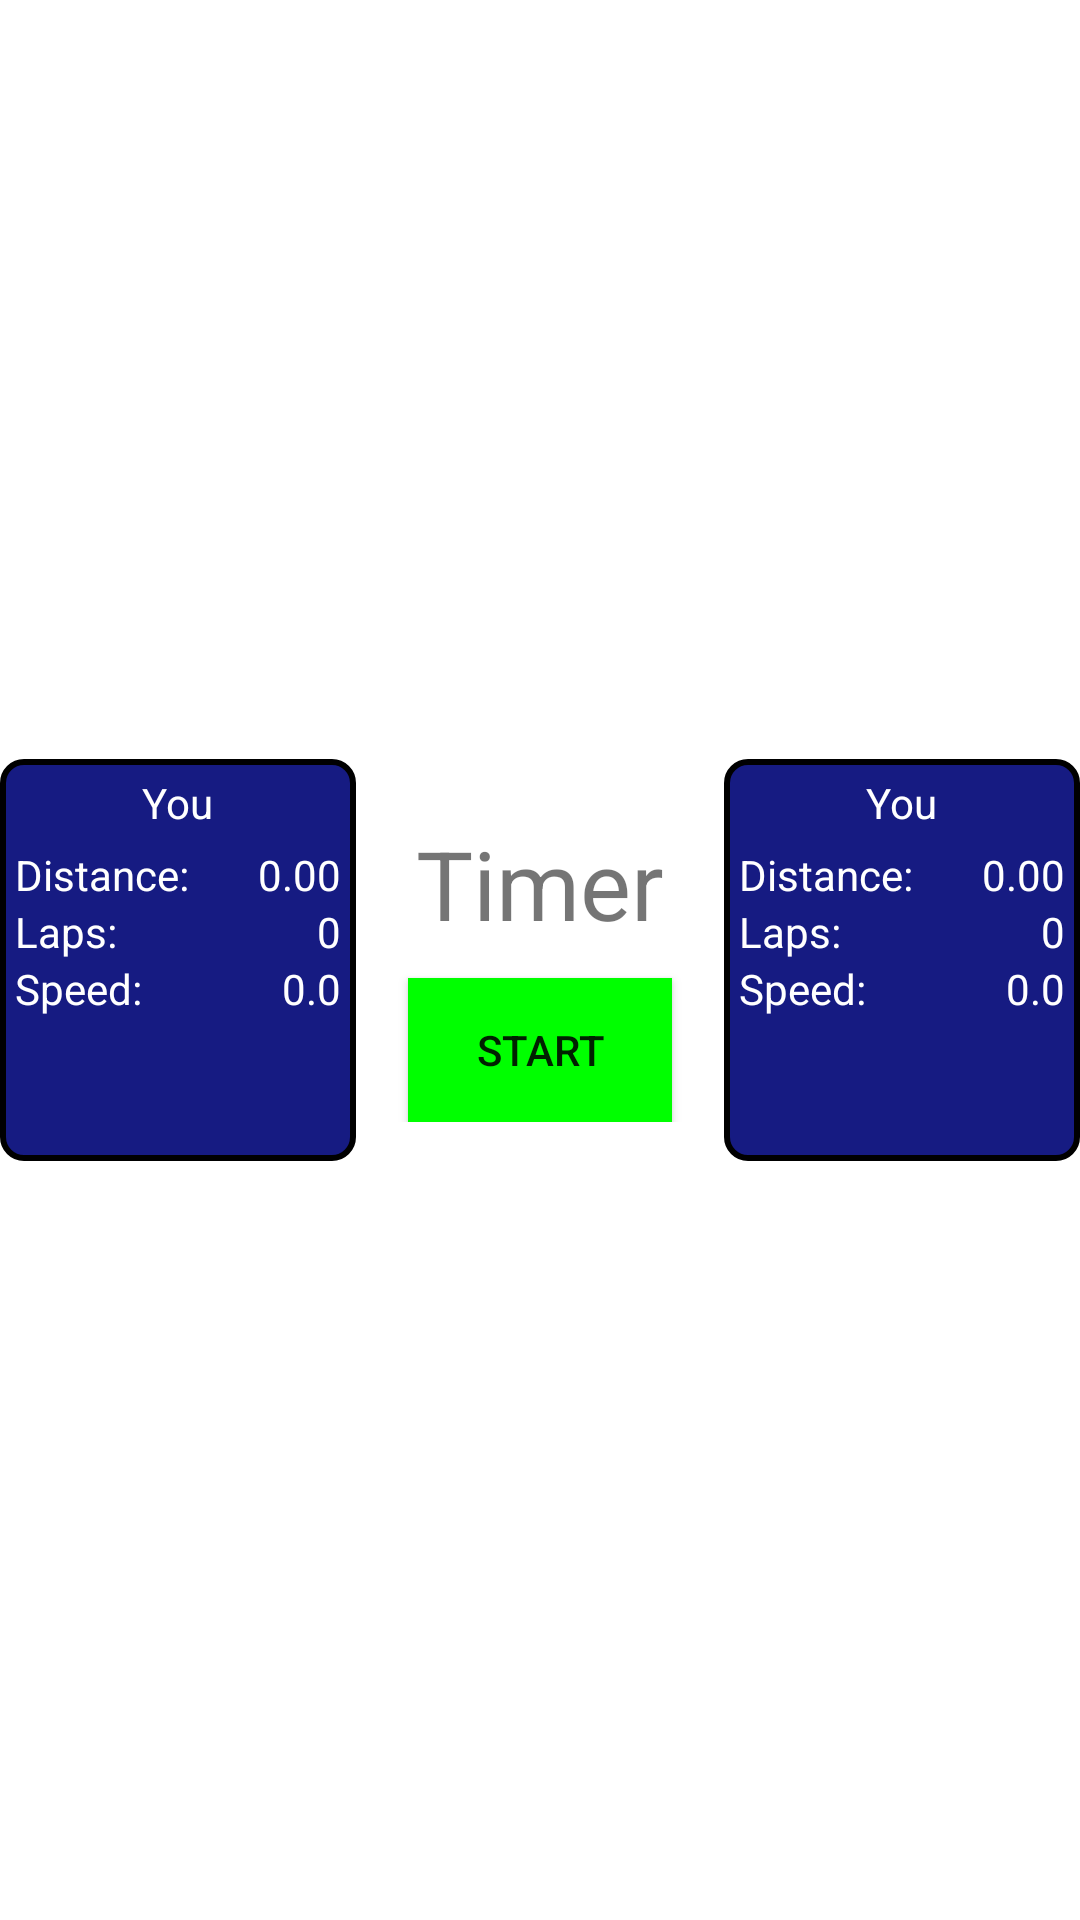

Android layout source for this screen:
<!-- AndroidManifest.xml: application theme Theme.CatchApp3 -->
<!-- res/layout/activity_running.xml -->
<?xml version="1.0" encoding="utf-8"?>
<RelativeLayout xmlns:android="http://schemas.android.com/apk/res/android"
    xmlns:app="http://schemas.android.com/apk/res-auto"
    xmlns:tools="http://schemas.android.com/tools"
    android:layout_width="match_parent"
    android:layout_height="match_parent"
    tools:context=".RunningActivity"
    android:background="@android:color/white"
    >


    <ImageView
        android:id="@+id/imageView"
        android:layout_width="match_parent"
        android:layout_height="wrap_content"
        android:layout_centerInParent="true"
        app:srcCompat="@drawable/runningfieldlong"/>

    <ImageView
        android:id="@+id/runnerPlayer"
        android:layout_width="50dp"
        android:layout_height="50dp"
        android:layout_centerInParent="true"
        android:translationX="220dp"
        android:translationY="130dp"
        android:scaleX="1"
        app:srcCompat="@drawable/running_silhouette_transparent_images" />
    <ImageView
        android:id="@+id/runnerGhost"
        android:layout_width="50dp"
        android:layout_height="50dp"
        android:layout_centerInParent="true"
        android:translationX="220dp"
        android:translationY="130dp"
        android:scaleX="1"
        app:srcCompat="@drawable/running_silhouette_transparent_images" />

    <LinearLayout
        android:id="@+id/linlayout"
        android:layout_width="wrap_content"
        android:layout_height="wrap_content"
        android:layout_centerInParent="true">

        <include
            android:id="@+id/userDisp"
            layout="@layout/running_mini_display"
            android:layout_width="150dp"
            android:layout_height="wrap_content"
            android:layout_weight="1"
            />

        <LinearLayout
            android:layout_width="wrap_content"
            android:layout_height="wrap_content"
            android:layout_centerInParent="true"
            android:orientation="vertical"
            android:padding="10dp">

        <TextView
            android:id="@+id/timer"
            android:layout_width="wrap_content"
            android:layout_height="wrap_content"
            android:layout_gravity="center_horizontal"
            android:text="Timer"
            android:textSize="32dp"
            android:padding="10dp"/>

            <Button
            android:id="@+id/button"
            android:layout_width="wrap_content"
            android:layout_height="wrap_content"
            android:layout_gravity="center_horizontal"
            android:text="Start"
            android:background="#FF00FF00"/>

        </LinearLayout>

        <include
            android:id="@+id/ghostDisp"
            layout="@layout/running_mini_display"
            android:layout_width="150dp"
            android:layout_height="wrap_content"
            android:layout_weight="1" />

    </LinearLayout>

    <Button
        android:id="@+id/finish"
        android:layout_width="wrap_content"
        android:layout_height="wrap_content"
        android:layout_below="@+id/linlayout"
        android:layout_centerHorizontal="true"
        android:text="FINISH"
        android:visibility="invisible" />




</RelativeLayout>
<!-- res/layout/running_mini_display.xml (included above) -->
<?xml version="1.0" encoding="utf-8"?>
<LinearLayout xmlns:android="http://schemas.android.com/apk/res/android"
    android:layout_width="150dp"
    android:layout_height="wrap_content"
    xmlns:app="http://schemas.android.com/apk/res-auto"
    android:orientation="vertical"

    android:background="@drawable/bg_rounded2">

    <TextView
        android:id="@+id/UserLabel"
        android:layout_width="wrap_content"
        android:layout_height="wrap_content"
        android:text="You"
        android:textColor="@color/white"
        android:layout_gravity="center_horizontal"
        android:layout_weight="1"
        android:paddingVertical="5dp"/>

    <LinearLayout
        android:layout_width="match_parent"
        android:layout_height="match_parent"
        android:orientation="horizontal">

        <TextView
            android:id="@+id/DistanceLabel"
            android:layout_width="wrap_content"
            android:layout_height="wrap_content"
            android:textColor="@color/white"
            android:text="Distance:"
            android:gravity="start"
            android:paddingHorizontal="5dp"
            android:layout_weight="1"/>

        <TextView
            android:id="@+id/DistanceValue"
            android:layout_width="wrap_content"
            android:layout_height="wrap_content"
            android:layout_gravity="end"
            android:gravity="end"
            android:text="0.00"
            android:textColor="@color/white"
            android:paddingHorizontal="5dp"
            app:layout_constraintRight_toRightOf="parent"
            android:layout_weight="1"/>

    </LinearLayout>

    <LinearLayout
        android:layout_width="match_parent"
        android:layout_height="match_parent"
        android:orientation="horizontal">

        <TextView
            android:id="@+id/LapsLabel"
            android:layout_width="wrap_content"
            android:layout_height="wrap_content"
            android:text="Laps:"
            android:textColor="@color/white"
            android:gravity="start"
            android:paddingHorizontal="5dp"
            android:layout_weight="1"/>

        <TextView
            android:id="@+id/LapsValue"
            android:layout_width="wrap_content"
            android:layout_height="wrap_content"
            android:layout_gravity="end"
            android:gravity="end"
            android:text="0"
            android:textColor="@color/white"
            android:paddingHorizontal="5dp"
            app:layout_constraintRight_toRightOf="parent"
            android:layout_weight="1"/>



    </LinearLayout>

    <LinearLayout
        android:layout_width="match_parent"
        android:layout_height="match_parent"
        android:orientation="horizontal">

        <TextView
            android:id="@+id/SpeedLabel"
            android:layout_width="wrap_content"
            android:layout_height="wrap_content"
            android:text="Speed:"
            android:textColor="@color/white"
            android:gravity="start"
            android:paddingHorizontal="5dp"
            android:layout_weight="1"/>

        <TextView
            android:id="@+id/SpeedValue"
            android:layout_width="wrap_content"
            android:layout_height="wrap_content"
            android:layout_gravity="end"
            android:gravity="end"
            android:text="0.0"
            android:textColor="@color/white"
            android:paddingHorizontal="5dp"
            app:layout_constraintRight_toRightOf="parent"
            android:layout_weight="1"/>
    </LinearLayout>

    <LinearLayout
        android:layout_width="match_parent"
        android:layout_height="match_parent"
        android:orientation="horizontal"
        android:minHeight="48dp">

        <ImageButton
            android:id="@+id/imageButtonUp"
            android:layout_width="wrap_content"
            android:layout_height="match_parent"
            android:layout_weight="1"
            app:srcCompat="@android:drawable/arrow_up_float"
            android:visibility="invisible"/>

        <ImageButton
            android:id="@+id/imageButtonDown"
            android:layout_width="wrap_content"
            android:layout_height="match_parent"
            android:layout_weight="1"
            app:srcCompat="@android:drawable/arrow_down_float"
            android:visibility="invisible"/>


    </LinearLayout>

</LinearLayout>
<!-- resources referenced by this layout -->
<resources>
  <!-- drawable bg_rounded2 (drawable) -->
  <shape xmlns:android="http://schemas.android.com/apk/res/android">
      <stroke
          android:width="2dp"
          android:color="@color/black"/>
  
      <solid android:color="#161b82" />
  
      <corners
          android:radius="7dp"
          android:topRightRadius="7dp"
          android:bottomRightRadius="7dp"
          android:topLeftRadius="7dp"
          android:bottomLeftRadius="7dp"/>
  </shape>
  <style name="Theme.CatchApp3" parent="Theme.MaterialComponents.DayNight.DarkActionBar">
          
          <item name="colorPrimary">@color/purple_500</item>
          <item name="colorPrimaryVariant">@color/purple_700</item>
          <item name="colorOnPrimary">@color/white</item>
          
          <item name="colorSecondary">@color/teal_200</item>
          <item name="colorSecondaryVariant">@color/teal_700</item>
          <item name="colorOnSecondary">@color/black</item>
          
          <item name="android:statusBarColor" tools:targetApi="l">?attr/colorPrimaryVariant</item>
          
      </style>
  <!-- not gathered from this repository: default colours our renderer supplied (Android Studio template values) -->
  <color name="purple_500">#FF6200EE</color>
  <color name="purple_700">#FF3700B3</color>
  <color name="teal_200">#FF03DAC5</color>
  <color name="teal_700">#FF018786</color>
  <color name="black">#FF000000</color>
  <color name="white">#FFFFFFFF</color>
</resources>
